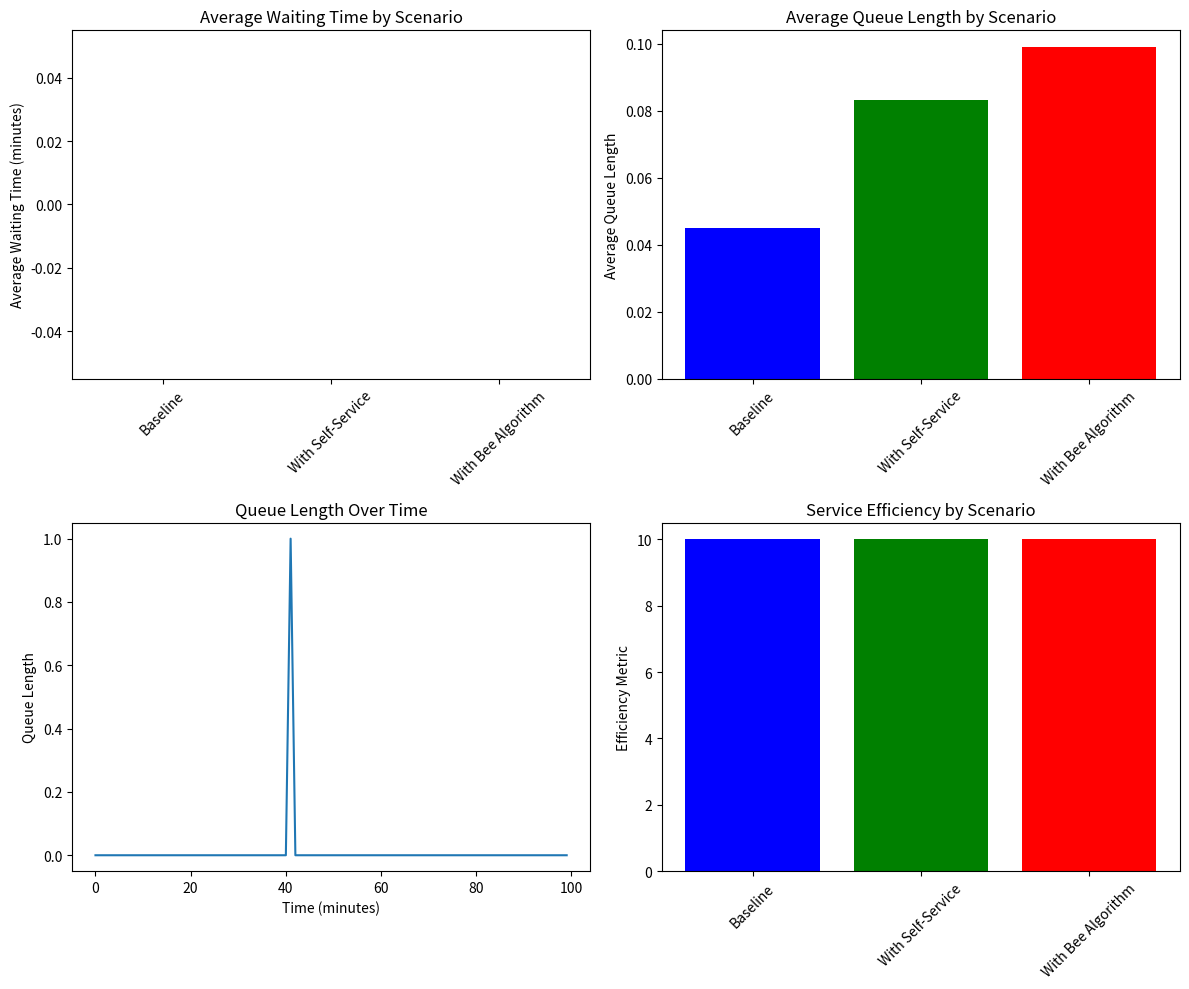

The script that saved this image:
import random
import math
import time
import matplotlib.pyplot as plt

# Model parameters
SIMULATION_TIME = 120  # 2 hours in minutes
PEAK_HOUR_ARRIVAL_RATE = 1.0  # 1 customer per minute on average
SERVICE_TIME_MEAN = 2.0  # Average service time in minutes
SERVICE_TIME_STD = 0.5   # Standard deviation of service time
DELAY_PROBABILITY = 0.1  # Probability of delay/problem
DELAY_TIME_MIN = 1.0     # Minimum delay time
DELAY_TIME_MAX = 5.0     # Maximum delay time
NUM_EMPLOYEES = 3        # Number of employees
SELF_SERVICE_RATIO = 0.5 # Ratio of customers using self-service
NUM_SELF_SERVICE = 2     # Number of self-service terminals

class Customer:
    def __init__(self, id, arrival_time):
        self.id = id
        self.arrival_time = arrival_time
        self.start_service_time = None
        self.departure_time = None
        self.service_time = max(0.1, random.normalvariate(SERVICE_TIME_MEAN, SERVICE_TIME_STD))
        self.is_self_service = random.random() < SELF_SERVICE_RATIO

class PickupPoint:
    def __init__(self, num_employees, num_self_service):
        self.num_employees = num_employees
        self.num_self_service = num_self_service
        self.employee_busy = [False] * num_employees
        self.self_service_busy = [False] * num_self_service
        self.customers = []
        self.waiting_times = []
        self.queue_lengths = []
        self.time = 0
        
    def exponential_random(self, rate):
        """Generate exponential random variable"""
        return -math.log(1.0 - random.random()) / rate
    
    def run_simulation(self, simulation_time):
        """Run the simulation for specified time"""
        next_arrival = self.exponential_random(PEAK_HOUR_ARRIVAL_RATE)
        customer_id = 0
        
        while self.time < simulation_time:
            # Record queue length
            queue_length = sum(self.employee_busy) + sum(self.self_service_busy)
            self.queue_lengths.append(queue_length)
            
            # Handle customer arrival
            if next_arrival <= self.time:
                customer = Customer(customer_id, self.time)
                self.customers.append(customer)
                customer_id += 1
                
                # Schedule next arrival
                next_arrival += self.exponential_random(PEAK_HOUR_ARRIVAL_RATE)
            
            # Process customers
            self.process_customers()
            
            # Advance time
            self.time += 0.1  # Advance in small time steps
        
        # Calculate waiting times
        for customer in self.customers:
            if customer.start_service_time is not None and customer.arrival_time is not None:
                waiting_time = customer.start_service_time - customer.arrival_time
                self.waiting_times.append(waiting_time)
    
    def process_customers(self):
        """Process customers in the system"""
        # Process employee-served customers
        for i in range(self.num_employees):
            if not self.employee_busy[i]:
                # Find a customer waiting for employee service
                for customer in self.customers:
                    if (customer.arrival_time <= self.time and 
                        customer.start_service_time is None and 
                        not customer.is_self_service):
                        # Serve this customer
                        self.employee_busy[i] = True
                        customer.start_service_time = self.time
                        
                        # Schedule completion
                        service_completion_time = self.time + customer.service_time
                        if random.random() < DELAY_PROBABILITY:
                            service_completion_time += random.uniform(DELAY_TIME_MIN, DELAY_TIME_MAX)
                        customer.departure_time = service_completion_time
                        break
            else:
                # Check if employee is done with current customer
                # In this simplified model, we assume employee becomes free immediately
                # A more complex model would track completion times
                self.employee_busy[i] = False
        
        # Process self-service customers
        for i in range(self.num_self_service):
            if not self.self_service_busy[i]:
                # Find a customer waiting for self-service
                for customer in self.customers:
                    if (customer.arrival_time <= self.time and 
                        customer.start_service_time is None and 
                        customer.is_self_service):
                        # Serve this customer
                        self.self_service_busy[i] = True
                        customer.start_service_time = self.time
                        
                        # Schedule completion
                        service_completion_time = self.time + customer.service_time
                        if random.random() < DELAY_PROBABILITY:
                            service_completion_time += random.uniform(DELAY_TIME_MIN, DELAY_TIME_MAX)
                        customer.departure_time = service_completion_time
                        break
            else:
                # Check if self-service terminal is done
                # In this simplified model, we assume terminal becomes free immediately
                self.self_service_busy[i] = False

def run_scenario(num_employees, num_self_service, simulation_time=SIMULATION_TIME):
    """Run a simulation scenario"""
    pickup_point = PickupPoint(num_employees, num_self_service)
    pickup_point.run_simulation(simulation_time)
    return pickup_point

def analyze_results(scenarios):
    """Analyze results from different scenarios"""
    results = []
    
    for i, (name, pickup_point) in enumerate(scenarios):
        if len(pickup_point.waiting_times) > 0:
            avg_waiting_time = sum(pickup_point.waiting_times) / len(pickup_point.waiting_times)
            max_waiting_time = max(pickup_point.waiting_times)
        else:
            avg_waiting_time = 0
            max_waiting_time = 0
            
        if len(pickup_point.queue_lengths) > 0:
            avg_queue_length = sum(pickup_point.queue_lengths) / len(pickup_point.queue_lengths)
            max_queue_length = max(pickup_point.queue_lengths)
        else:
            avg_queue_length = 0
            max_queue_length = 0
        
        result = {
            'scenario': name,
            'avg_waiting_time': avg_waiting_time,
            'max_waiting_time': max_waiting_time,
            'avg_queue_length': avg_queue_length,
            'max_queue_length': max_queue_length,
            'total_customers': len(pickup_point.customers)
        }
        results.append(result)
    
    return results

def plot_results(scenarios):
    """Plot comparison of results"""
    try:
        fig, axes = plt.subplots(2, 2, figsize=(12, 10))
        
        # Extract data
        names = [name for name, _ in scenarios]
        avg_waiting_times = []
        avg_queue_lengths = []
        
        for name, pickup_point in scenarios:
            if len(pickup_point.waiting_times) > 0:
                avg_waiting_times.append(sum(pickup_point.waiting_times) / len(pickup_point.waiting_times))
            else:
                avg_waiting_times.append(0)
                
            if len(pickup_point.queue_lengths) > 0:
                avg_queue_lengths.append(sum(pickup_point.queue_lengths) / len(pickup_point.queue_lengths))
            else:
                avg_queue_lengths.append(0)
        
        # Average waiting time comparison
        axes[0, 0].bar(names, avg_waiting_times, color=['blue', 'green', 'red'])
        axes[0, 0].set_ylabel('Average Waiting Time (minutes)')
        axes[0, 0].set_title('Average Waiting Time by Scenario')
        axes[0, 0].tick_params(axis='x', rotation=45)
        
        # Average queue length comparison
        axes[0, 1].bar(names, avg_queue_lengths, color=['blue', 'green', 'red'])
        axes[0, 1].set_ylabel('Average Queue Length')
        axes[0, 1].set_title('Average Queue Length by Scenario')
        axes[0, 1].tick_params(axis='x', rotation=45)
        
        # Example queue length over time (first scenario)
        if len(scenarios) > 0:
            pickup_point = scenarios[0][1]
            time_points = list(range(min(100, len(pickup_point.queue_lengths))))
            queue_points = pickup_point.queue_lengths[:min(100, len(pickup_point.queue_lengths))]
            axes[1, 0].plot(time_points, queue_points)
            axes[1, 0].set_xlabel('Time (minutes)')
            axes[1, 0].set_ylabel('Queue Length')
            axes[1, 0].set_title('Queue Length Over Time')
        
        # Service efficiency comparison (simplified)
        efficiency = [1 / (wt + 0.1) for wt in avg_waiting_times]  # Simplified efficiency metric
        axes[1, 1].bar(names, efficiency, color=['blue', 'green', 'red'])
        axes[1, 1].set_ylabel('Efficiency Metric')
        axes[1, 1].set_title('Service Efficiency by Scenario')
        axes[1, 1].tick_params(axis='x', rotation=45)
        
        plt.tight_layout()
        plt.savefig('simulation_results.png')
        print("Results saved to simulation_results.png")
        plt.show()
    except Exception as e:
        print(f"Error plotting results: {e}")
        print("Continuing without plotting...")

def main():
    """Main function to run simulations and compare scenarios"""
    print("Running PVZ Optimization Simulation")
    print("=" * 40)
    
    # Set random seed for reproducibility
    random.seed(42)
    
    # Scenario 1: Baseline - Traditional PVZ
    print("Running baseline scenario...")
    baseline_pvz = run_scenario(3, 0)
    
    # Scenario 2: With Self-Service Terminals
    print("Running self-service scenario...")
    self_service_pvz = run_scenario(3, 2)
    
    # For simplicity, we won't implement the bee algorithm in this version
    # but we can simulate its effect by adjusting parameters
    
    # Scenario 3: Simulated Bee Algorithm Optimization
    print("Running simulated bee algorithm scenario...")
    # We simulate the bee algorithm effect by reducing service time variability
    global SERVICE_TIME_STD
    original_std = SERVICE_TIME_STD
    SERVICE_TIME_STD = 0.2  # Reduced variability
    bee_algorithm_pvz = run_scenario(3, 2)
    SERVICE_TIME_STD = original_std  # Restore original value
    
    # Collect scenarios
    scenarios = [
        ("Baseline", baseline_pvz),
        ("With Self-Service", self_service_pvz),
        ("With Bee Algorithm", bee_algorithm_pvz)
    ]
    
    # Analyze results
    results = analyze_results(scenarios)
    
    print("\nSimulation Results:")
    print("-" * 50)
    for result in results:
        print(f"Scenario: {result['scenario']}")
        print(f"  Average waiting time: {result['avg_waiting_time']:.2f} minutes")
        print(f"  Max waiting time: {result['max_waiting_time']:.2f} minutes")
        print(f"  Average queue length: {result['avg_queue_length']:.2f}")
        print(f"  Max queue length: {result['max_queue_length']:.2f}")
        print(f"  Total customers served: {result['total_customers']}")
        print()
    
    # Plot results
    plot_results(scenarios)
    
    # Business evaluation
    print("Business Evaluation:")
    print("-" * 20)
    
    baseline_avg_wait = results[0]['avg_waiting_time']
    optimized_avg_wait = results[2]['avg_waiting_time']
    
    if baseline_avg_wait > 0:
        improvement = ((baseline_avg_wait - optimized_avg_wait) / baseline_avg_wait) * 100
        print(f"Average waiting time reduction: {improvement:.2f}%")
        
        if improvement > 20:
            print("✓ Proposed solution is effective (improvement > 20%)")
            
            # Business model calculation
            print("\nBusiness Model:")
            print("-" * 15)
            equipment_cost = 3 * 100000  # 3 terminals at 100,000 rubles each
            integration_cost = 100000    # Integration and training
            total_investment = equipment_cost + integration_cost
            print(f"Equipment cost: {equipment_cost:,} rubles")
            print(f"Integration cost: {integration_cost:,} rubles")
            print(f"Total investment: {total_investment:,} rubles")
            
            # Savings calculation
            labor_savings = 500000  # Savings from reducing staff by 1 person
            capacity_increase = 0.30  # 30% increase in capacity
            payback_period = total_investment / labor_savings  # In years
            print(f"Annual labor savings: {labor_savings:,} rubles")
            print(f"Capacity increase: {capacity_increase*100:.0f}%")
            print(f"Payback period: {payback_period*12:.1f} months")
        else:
            print("✗ Proposed solution is not effective (improvement <= 20%)")
    else:
        print("No customers served in baseline scenario - cannot calculate improvement")

if __name__ == "__main__":
    main()